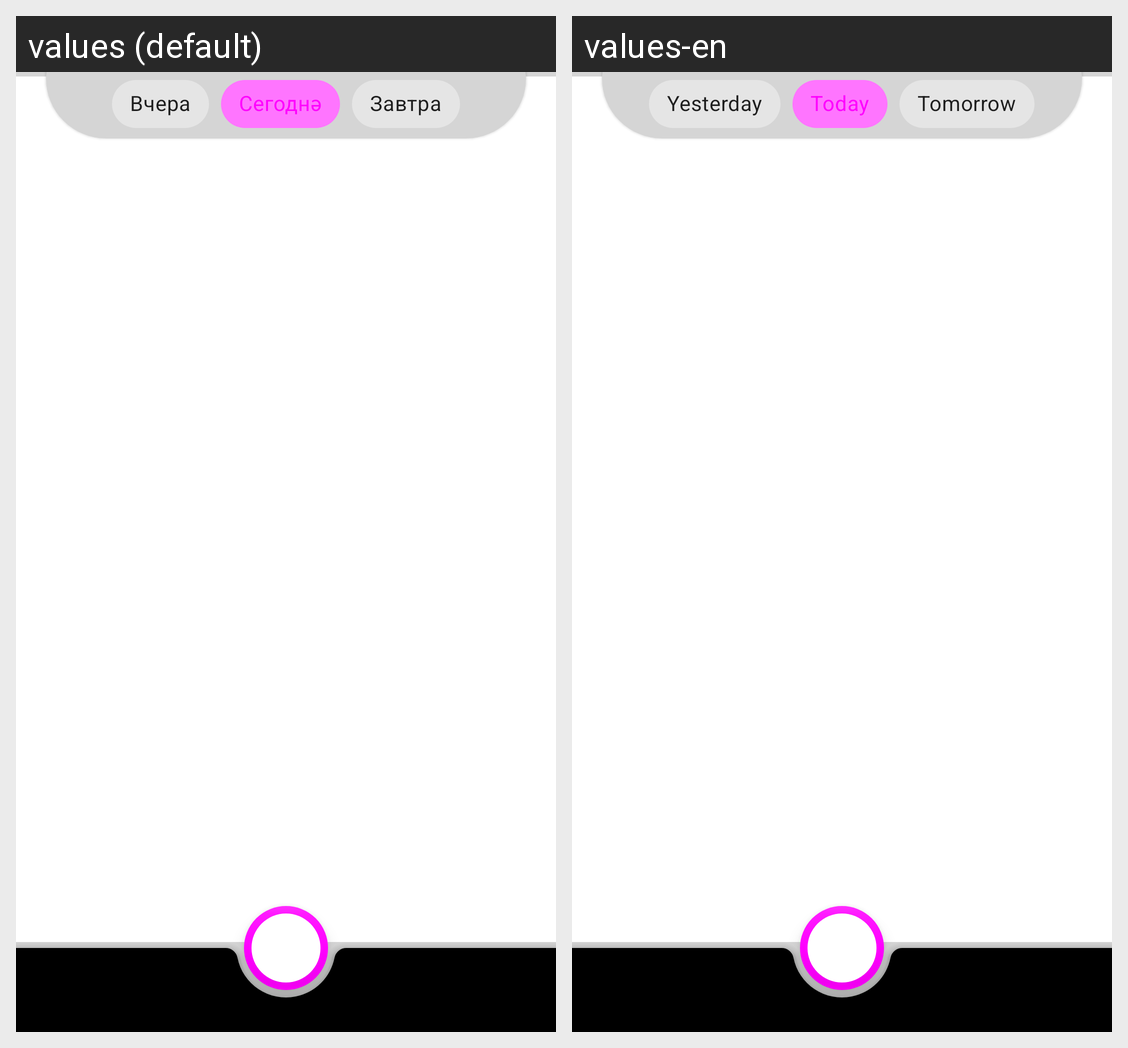

Translations of the strings shown on this Android screen, per locale in the grid:
Android screen res/layout/fragment_window_navigation.xml rendered under 2 locales, left to right: values (default), values-en. Device: Nexus 5 (rendered at 1080×1920; each locale shown at half size, 540×960, under a caption strip naming it); theme CoreTheme.Splash.
Strings drawn on this screen, with the default value and each locale's value (text and hints the layout hard-codes, and strings that could not be matched under every locale, appear in the picture but are not listed):

chip_1
  values: Вчера
  values-en: Yesterday

chip_2
  values: Сегоднә
  values-en: Today

chip_3
  values: Завтра
  values-en: Tomorrow
